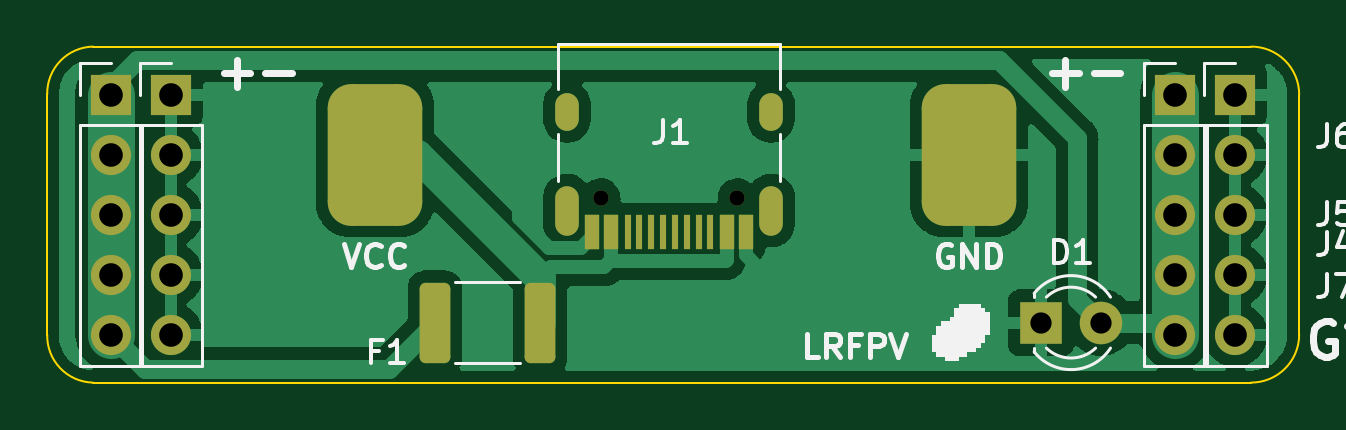
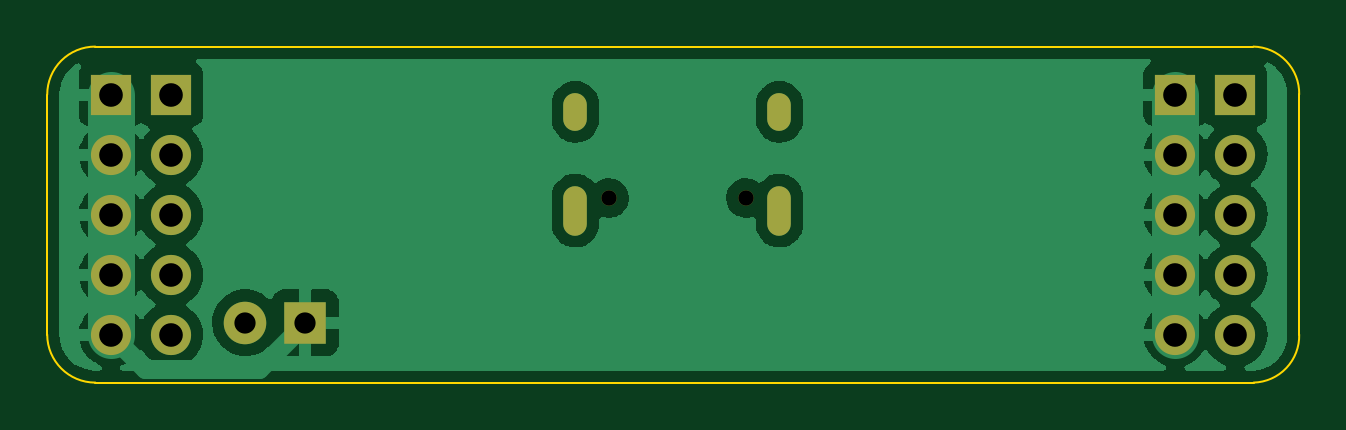
Circuit board: 11 layer files. Board 53.0 x 14.2 mm.
- bottom_copper: breadboard_psu_v2-B_Cu.gbr (51642 bytes)
- bottom_mask: breadboard_psu_v2-B_Mask.gbr (1578 bytes)
- paste: breadboard_psu_v2-B_Paste.gbr (518 bytes)
- bottom_silk: breadboard_psu_v2-B_Silkscreen.gbr (519 bytes)
- outline: breadboard_psu_v2-Edge_Cuts.gbr (1063 bytes)
- top_copper: breadboard_psu_v2-F_Cu.gbr (50019 bytes)
- top_mask: breadboard_psu_v2-F_Mask.gbr (2980 bytes)
- paste: breadboard_psu_v2-F_Paste.gbr (1937 bytes)
- top_silk: breadboard_psu_v2-F_Silkscreen.gbr (11440 bytes)
- drill: breadboard_psu_v2-NPTH.drl (430 bytes)
- drill: breadboard_psu_v2-PTH.drl (956 bytes)

=== bottom_copper: breadboard_psu_v2-B_Cu.gbr (51642 bytes, source omitted) ===
=== bottom_mask: breadboard_psu_v2-B_Mask.gbr ===
%TF.GenerationSoftware,KiCad,Pcbnew,6.0.5-a6ca702e91~116~ubuntu22.04.1*%
%TF.CreationDate,2022-06-10T16:27:17-05:00*%
%TF.ProjectId,breadboard_psu_v1,62726561-6462-46f6-9172-645f7073755f,rev?*%
%TF.SameCoordinates,Original*%
%TF.FileFunction,Soldermask,Bot*%
%TF.FilePolarity,Negative*%
%FSLAX46Y46*%
G04 Gerber Fmt 4.6, Leading zero omitted, Abs format (unit mm)*
G04 Created by KiCad (PCBNEW 6.0.5-a6ca702e91~116~ubuntu22.04.1) date 2022-06-10 16:27:17*
%MOMM*%
%LPD*%
G01*
G04 APERTURE LIST*
%ADD10R,1.800000X1.800000*%
%ADD11C,1.800000*%
%ADD12R,1.700000X1.700000*%
%ADD13O,1.700000X1.700000*%
%ADD14C,0.650000*%
%ADD15O,1.000000X1.600000*%
%ADD16O,1.000000X2.100000*%
G04 APERTURE END LIST*
D10*
%TO.C,D1*%
X143510000Y-88392000D03*
D11*
X146050000Y-88392000D03*
%TD*%
D12*
%TO.C,J5*%
X151740000Y-78740000D03*
D13*
X151740000Y-81280000D03*
X151740000Y-83820000D03*
X151740000Y-86360000D03*
X151740000Y-88900000D03*
%TD*%
D12*
%TO.C,J2*%
X104140000Y-78740000D03*
D13*
X104140000Y-81280000D03*
X104140000Y-83820000D03*
X104140000Y-86360000D03*
X104140000Y-88900000D03*
%TD*%
D12*
%TO.C,J4*%
X149200000Y-78740000D03*
D13*
X149200000Y-81280000D03*
X149200000Y-83820000D03*
X149200000Y-86360000D03*
X149200000Y-88900000D03*
%TD*%
D12*
%TO.C,J3*%
X106680000Y-78740000D03*
D13*
X106680000Y-81280000D03*
X106680000Y-83820000D03*
X106680000Y-86360000D03*
X106680000Y-88900000D03*
%TD*%
D14*
%TO.C,J1*%
X124872000Y-83118000D03*
X130652000Y-83118000D03*
D15*
X132082000Y-79468000D03*
D16*
X132082000Y-83648000D03*
D15*
X123442000Y-79468000D03*
D16*
X123442000Y-83648000D03*
%TD*%
M02*

=== paste: breadboard_psu_v2-B_Paste.gbr ===
%TF.GenerationSoftware,KiCad,Pcbnew,6.0.5-a6ca702e91~116~ubuntu22.04.1*%
%TF.CreationDate,2022-06-10T16:27:17-05:00*%
%TF.ProjectId,breadboard_psu_v1,62726561-6462-46f6-9172-645f7073755f,rev?*%
%TF.SameCoordinates,Original*%
%TF.FileFunction,Paste,Bot*%
%TF.FilePolarity,Positive*%
%FSLAX46Y46*%
G04 Gerber Fmt 4.6, Leading zero omitted, Abs format (unit mm)*
G04 Created by KiCad (PCBNEW 6.0.5-a6ca702e91~116~ubuntu22.04.1) date 2022-06-10 16:27:17*
%MOMM*%
%LPD*%
G01*
G04 APERTURE LIST*
G04 APERTURE END LIST*
M02*

=== bottom_silk: breadboard_psu_v2-B_Silkscreen.gbr ===
%TF.GenerationSoftware,KiCad,Pcbnew,6.0.5-a6ca702e91~116~ubuntu22.04.1*%
%TF.CreationDate,2022-06-10T16:27:17-05:00*%
%TF.ProjectId,breadboard_psu_v1,62726561-6462-46f6-9172-645f7073755f,rev?*%
%TF.SameCoordinates,Original*%
%TF.FileFunction,Legend,Bot*%
%TF.FilePolarity,Positive*%
%FSLAX46Y46*%
G04 Gerber Fmt 4.6, Leading zero omitted, Abs format (unit mm)*
G04 Created by KiCad (PCBNEW 6.0.5-a6ca702e91~116~ubuntu22.04.1) date 2022-06-10 16:27:17*
%MOMM*%
%LPD*%
G01*
G04 APERTURE LIST*
G04 APERTURE END LIST*
M02*

=== outline: breadboard_psu_v2-Edge_Cuts.gbr ===
%TF.GenerationSoftware,KiCad,Pcbnew,6.0.5-a6ca702e91~116~ubuntu22.04.1*%
%TF.CreationDate,2022-06-10T16:27:17-05:00*%
%TF.ProjectId,breadboard_psu_v1,62726561-6462-46f6-9172-645f7073755f,rev?*%
%TF.SameCoordinates,Original*%
%TF.FileFunction,Profile,NP*%
%FSLAX46Y46*%
G04 Gerber Fmt 4.6, Leading zero omitted, Abs format (unit mm)*
G04 Created by KiCad (PCBNEW 6.0.5-a6ca702e91~116~ubuntu22.04.1) date 2022-06-10 16:27:17*
%MOMM*%
%LPD*%
G01*
G04 APERTURE LIST*
%TA.AperFunction,Profile*%
%ADD10C,0.100000*%
%TD*%
G04 APERTURE END LIST*
D10*
X101440000Y-78732015D02*
X101440000Y-88900000D01*
X103378000Y-76708000D02*
X152407985Y-76708000D01*
X101440000Y-88900000D02*
G75*
G03*
X103370015Y-90932000I1981000J-51000D01*
G01*
X103378000Y-76708000D02*
G75*
G03*
X101440000Y-78732015I43000J-1981000D01*
G01*
X154440000Y-78739999D02*
G75*
G03*
X152407985Y-76708000I-2032000J-1D01*
G01*
X152400001Y-90932000D02*
G75*
G03*
X154440000Y-88900000I3999J2036000D01*
G01*
X103370015Y-90932000D02*
X152400001Y-90932000D01*
X154440000Y-78739999D02*
X154440000Y-88900000D01*
M02*

=== top_copper: breadboard_psu_v2-F_Cu.gbr (50019 bytes, source omitted) ===
=== top_mask: breadboard_psu_v2-F_Mask.gbr (2980 bytes, source withheld) ===
=== paste: breadboard_psu_v2-F_Paste.gbr (1937 bytes, source withheld) ===
=== top_silk: breadboard_psu_v2-F_Silkscreen.gbr (11440 bytes, source omitted) ===
=== drill: breadboard_psu_v2-NPTH.drl ===
M48
; DRILL file {KiCad 6.0.5-a6ca702e91~116~ubuntu22.04.1} date Fri 10 Jun 2022 04:27:19 PM CDT
; FORMAT={-:-/ absolute / inch / decimal}
; #@! TF.CreationDate,2022-06-10T16:27:19-05:00
; #@! TF.GenerationSoftware,Kicad,Pcbnew,6.0.5-a6ca702e91~116~ubuntu22.04.1
; #@! TF.FileFunction,NonPlated,1,2,NPTH
FMAT,2
INCH
; #@! TA.AperFunction,NonPlated,NPTH,ComponentDrill
T1C0.0256
%
G90
G05
T1
X4.9162Y-3.2724
X5.1438Y-3.2724
T0
M30

=== drill: breadboard_psu_v2-PTH.drl ===
M48
; DRILL file {KiCad 6.0.5-a6ca702e91~116~ubuntu22.04.1} date Fri 10 Jun 2022 04:27:19 PM CDT
; FORMAT={-:-/ absolute / inch / decimal}
; #@! TF.CreationDate,2022-06-10T16:27:19-05:00
; #@! TF.GenerationSoftware,Kicad,Pcbnew,6.0.5-a6ca702e91~116~ubuntu22.04.1
; #@! TF.FileFunction,Plated,1,2,PTH
FMAT,2
INCH
; #@! TA.AperFunction,Plated,PTH,ComponentDrill
T1C0.0236
; #@! TA.AperFunction,Plated,PTH,ComponentDrill
T2C0.0354
; #@! TA.AperFunction,Plated,PTH,ComponentDrill
T3C0.0394
%
G90
G05
T2
X5.65Y-3.48
X5.75Y-3.48
T3
X4.1Y-3.1
X4.1Y-3.2
X4.1Y-3.3
X4.1Y-3.4
X4.1Y-3.5
X4.2Y-3.1
X4.2Y-3.2
X4.2Y-3.3
X4.2Y-3.4
X4.2Y-3.5
X5.874Y-3.1
X5.874Y-3.2
X5.874Y-3.3
X5.874Y-3.4
X5.874Y-3.5
X5.974Y-3.1
X5.974Y-3.2
X5.974Y-3.3
X5.974Y-3.4
X5.974Y-3.5
T1
G00X4.8599Y-3.1405
M15
G01X4.8599Y-3.1169
M16
G05
G00X4.8599Y-3.3149
M15
G01X4.8599Y-3.2716
M16
G05
G00X5.2001Y-3.1405
M15
G01X5.2001Y-3.1169
M16
G05
G00X5.2001Y-3.3149
M15
G01X5.2001Y-3.2716
M16
G05
T0
M30

